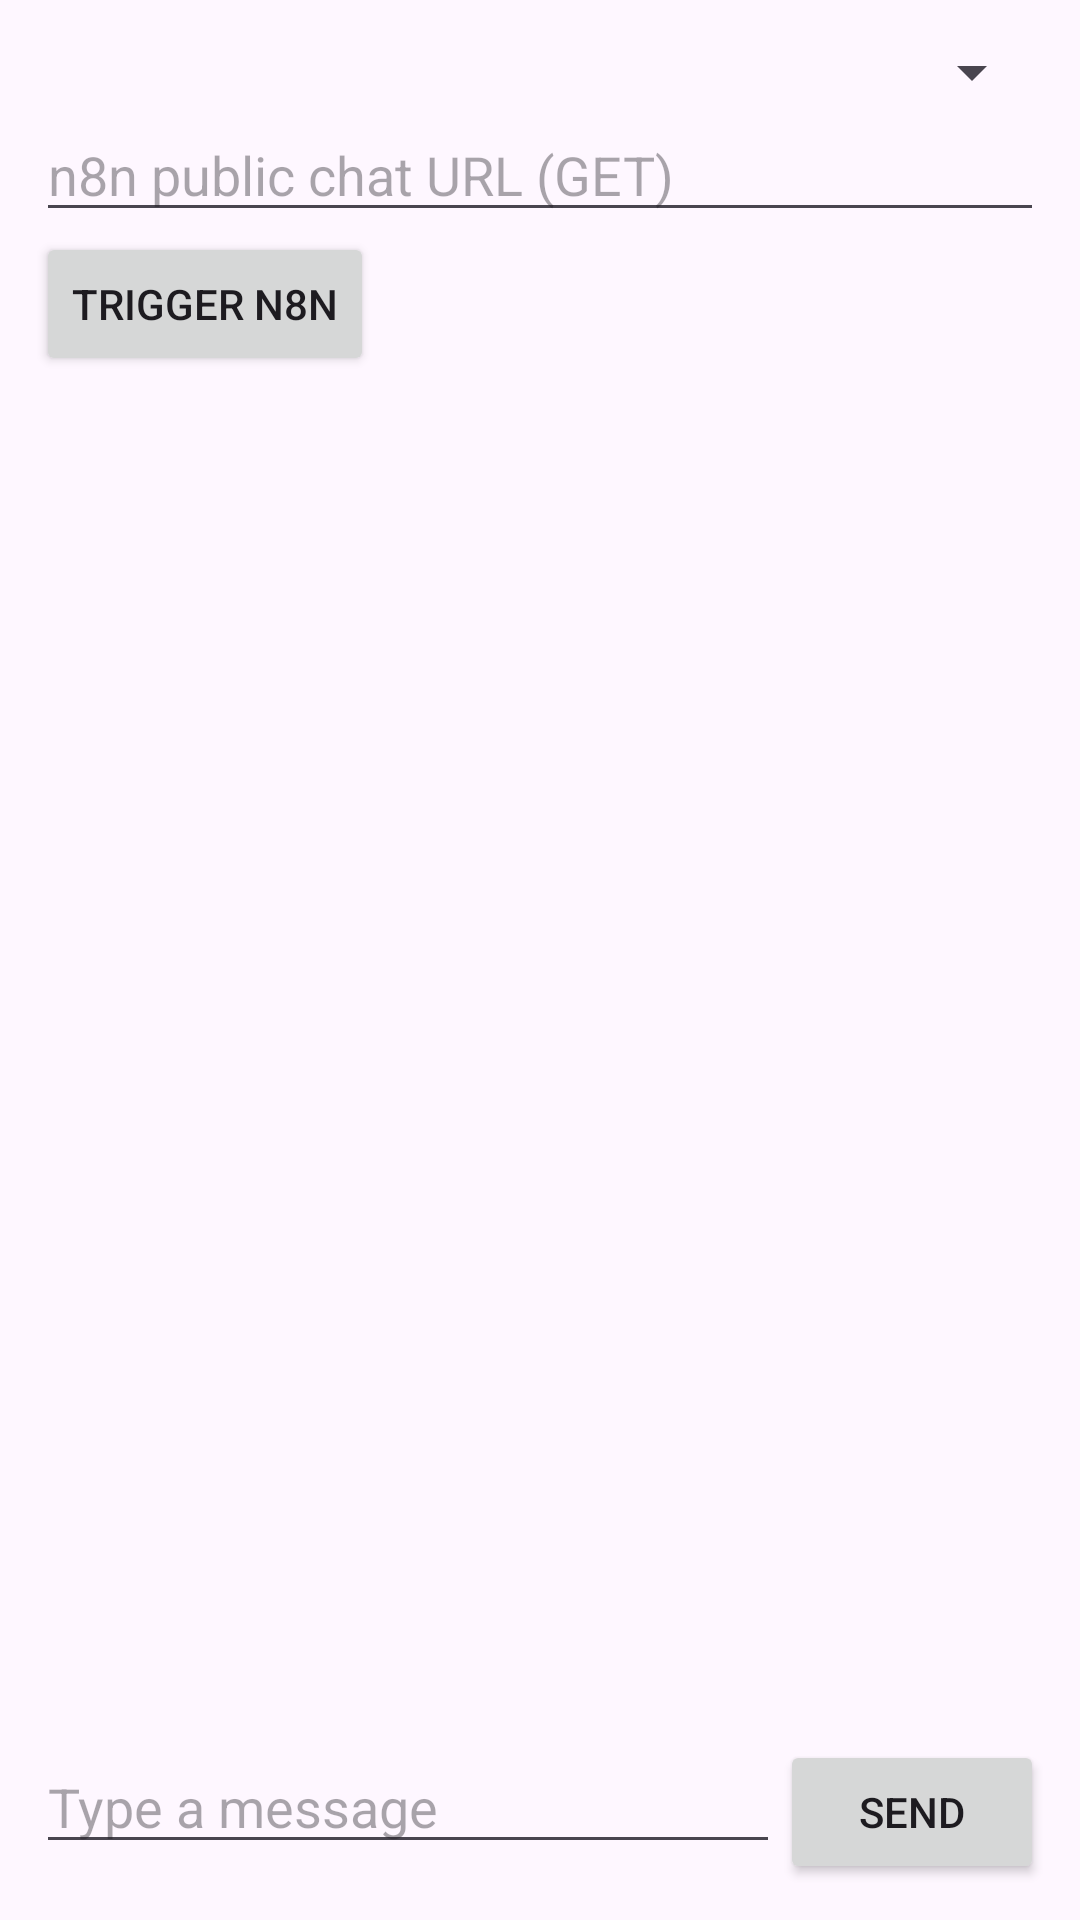

Reconstruct the res/layout file that produces this screen, plus the resources it refers to.
<!-- AndroidManifest.xml: application theme Theme.N8nMobile -->
<!-- res/layout/fragment_chat.xml -->
<?xml version="1.0" encoding="utf-8"?>
<LinearLayout xmlns:android="http://schemas.android.com/apk/res/android"
    android:layout_width="match_parent"
    android:layout_height="match_parent"
    android:orientation="vertical"
    android:padding="12dp">

    <Spinner
        android:id="@+id/provider_spinner"
        android:layout_width="match_parent"
        android:layout_height="wrap_content"
        android:entries="@array/providers" />

    <EditText
        android:id="@+id/n8n_public_url_input"
        android:layout_width="match_parent"
        android:layout_height="wrap_content"
        android:hint="n8n public chat URL (GET)" />

    <Button
        android:id="@+id/trigger_button"
        android:layout_width="wrap_content"
        android:layout_height="wrap_content"
        android:text="Trigger n8n" />

    <TextView
        android:id="@+id/chat_log"
        android:layout_width="match_parent"
        android:layout_height="0dp"
        android:layout_weight="1"
        android:textAppearance="@android:style/TextAppearance.Material.Medium"
        android:textIsSelectable="true"
        android:overScrollMode="always"
        android:scrollbars="vertical" />

    <LinearLayout
        android:layout_width="match_parent"
        android:layout_height="wrap_content"
        android:orientation="horizontal">

        <EditText
            android:id="@+id/message_input"
            android:layout_width="0dp"
            android:layout_height="wrap_content"
            android:layout_weight="1"
            android:hint="Type a message" />

        <Button
            android:id="@+id/send_button"
            android:layout_width="wrap_content"
            android:layout_height="wrap_content"
            android:text="Send" />
    </LinearLayout>
</LinearLayout>
<!-- resources referenced by this layout -->
<resources>
  <style name="Theme.N8nMobile" parent="Theme.Material3.DayNight.NoActionBar">
          
          <item name="colorPrimary">@color/teal_700</item>
          <item name="colorSecondary">@color/teal_200</item>
          <item name="android:statusBarColor" tools:targetApi="l">@android:color/transparent</item>
          <item name="android:windowLightStatusBar">true</item>
  
          
  
          
          <item name="shapeAppearanceSmallComponent">@style/Shape.Small</item>
          <item name="shapeAppearanceMediumComponent">@style/Shape.Medium</item>
          <item name="shapeAppearanceLargeComponent">@style/Shape.Large</item>
      </style>
  <color name="teal_700">#018786</color>
  <color name="teal_200">#03DAC5</color>
  <style name="Shape.Small" parent="ShapeAppearance.Material3.Corner.Small" />
  <style name="Shape.Medium" parent="ShapeAppearance.Material3.Corner.Medium" />
  <style name="Shape.Large" parent="ShapeAppearance.Material3.Corner.Large" />
</resources>
